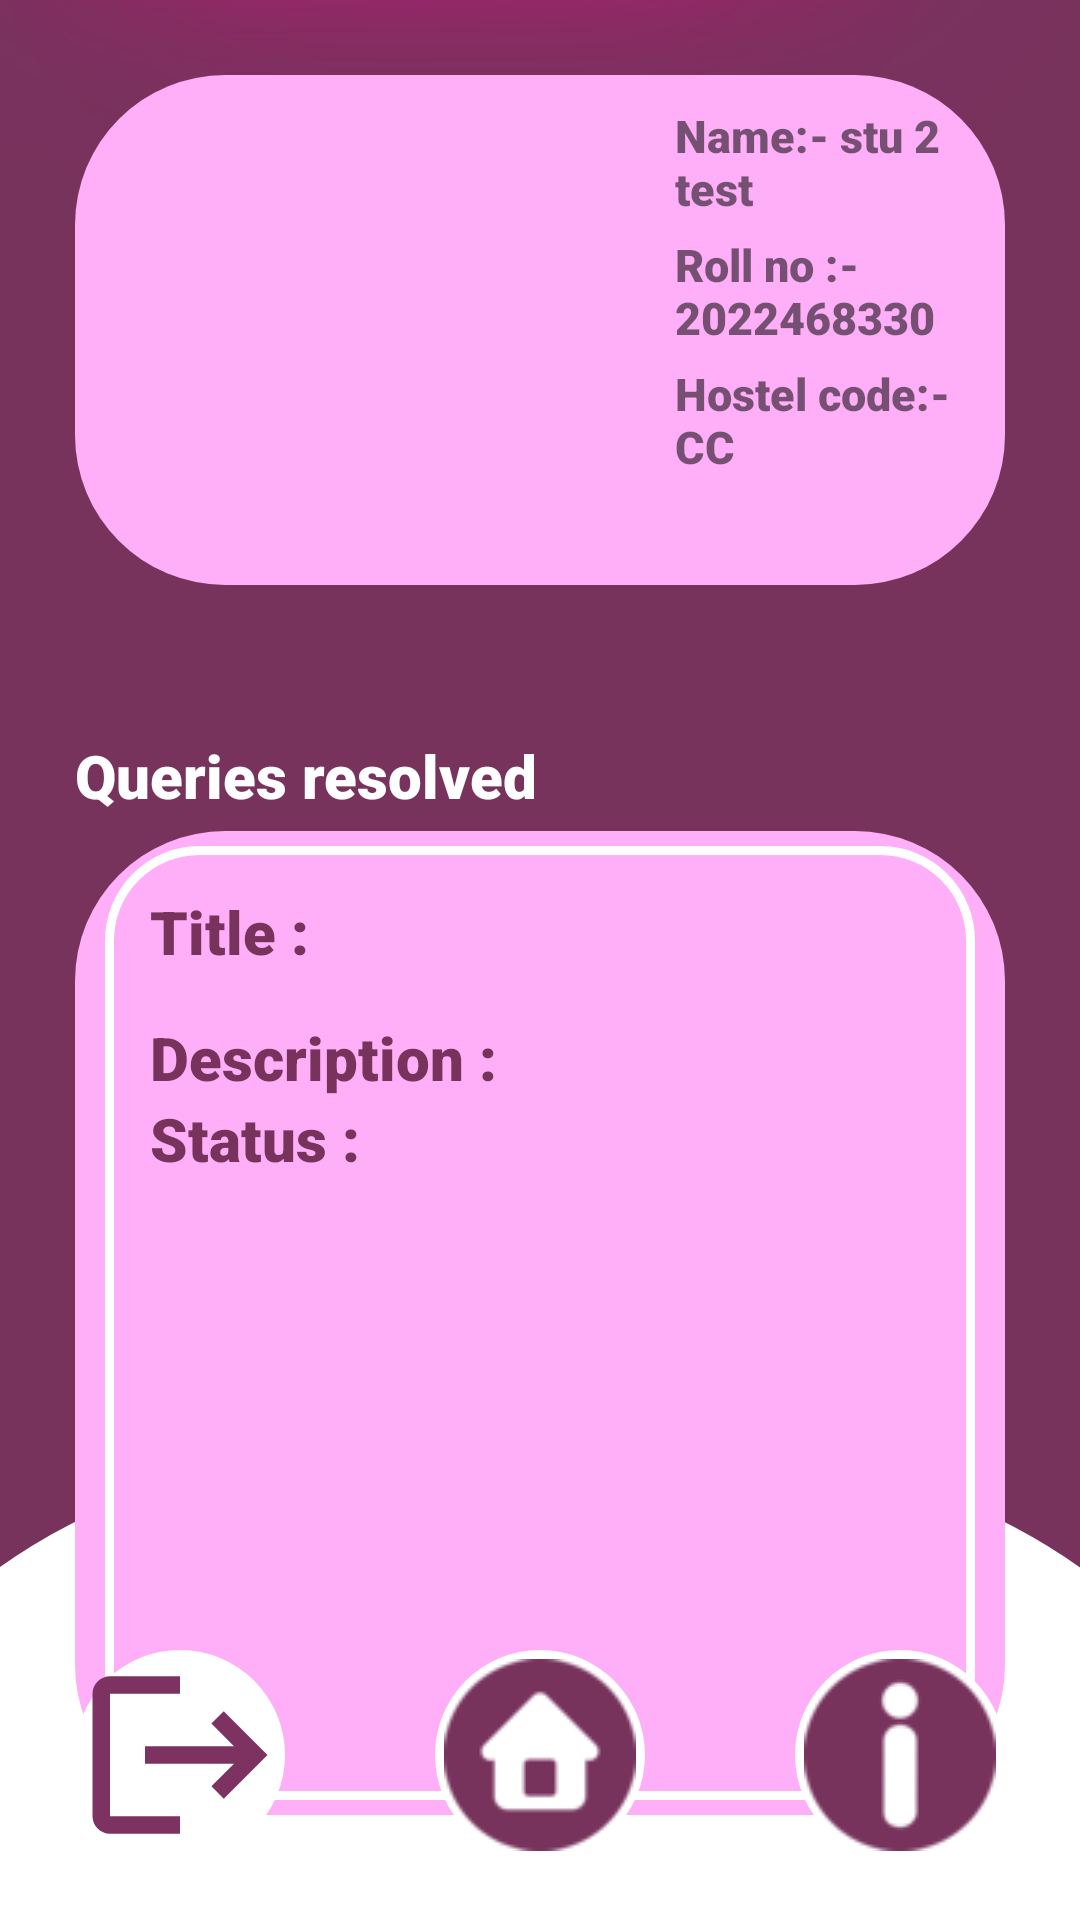

Android layout source for this screen:
<!-- AndroidManifest.xml: application theme Theme.AppCompat.Light.NoActionBar -->
<!-- res/layout/activity_queries_resolved.xml -->
<?xml version="1.0" encoding="utf-8"?>
<RelativeLayout xmlns:android="http://schemas.android.com/apk/res/android"
    xmlns:app="http://schemas.android.com/apk/res-auto"
    xmlns:tools="http://schemas.android.com/tools"
    android:layout_width="match_parent"
    android:layout_height="match_parent"
    tools:context=".activities.Profile"
    android:background="@drawable/hero_template">

    <LinearLayout
        android:id="@+id/student_detail"
        android:layout_width="match_parent"
        android:layout_height="wrap_content"
        android:orientation="horizontal"
        android:layout_margin="25dp"
        android:padding="10dp"
        android:background="@drawable/imgshape"
        >


        <ImageView
            android:id="@+id/student_img"
            android:layout_width="150dp"
            android:layout_height="150dp"
            android:src="@drawable/student"
            android:layout_marginRight="40dp"
            />

        <LinearLayout
            android:layout_width="match_parent"
            android:layout_height="wrap_content"
            android:orientation="vertical">
            <TextView
                android:id="@+id/student_name"
                android:layout_width="wrap_content"
                android:layout_height="wrap_content"
                android:text="Name:- stu 2 test"
                android:textSize="15sp"
                android:fontFamily="sans-serif-black"
                android:layout_marginBottom="5dp"
                />
            <TextView
                android:id="@+id/student_roll"
                android:layout_width="wrap_content"
                android:layout_height="wrap_content"
                android:text="Roll no :- 2022468330"
                android:textSize="15sp"
                android:fontFamily="sans-serif-black"
                android:layout_marginBottom="5dp"
                />
            <TextView
                android:id="@+id/student_hostel"
                android:layout_width="wrap_content"
                android:layout_height="wrap_content"
                android:text="Hostel code:- CC "
                android:textSize="15sp"
                android:fontFamily="sans-serif-black"
                android:layout_marginBottom="5dp"
                />
        </LinearLayout>
    </LinearLayout>
    <LinearLayout
        android:layout_width="match_parent"
        android:layout_height="360dp"
        android:id="@+id/queries_pending"
        android:orientation="vertical"
        android:layout_below="@+id/student_detail"
        android:layout_margin="25dp"
        >
        <TextView
            android:layout_width="wrap_content"
            android:layout_height="wrap_content"
            android:text="Queries resolved"
            android:textSize="20sp"
            android:fontFamily="sans-serif-black"
            android:textColor="@color/white"
            android:layout_marginBottom="5dp"
            />
        <RelativeLayout
            android:layout_width="match_parent"
            android:layout_height="match_parent"
            android:background="@drawable/imgshape">
            <LinearLayout
                android:layout_width="match_parent"
                android:layout_height="match_parent"
                android:layout_marginVertical="5dp"
                android:layout_marginHorizontal="10dp"
                android:background="@drawable/edt_background"
                android:orientation="vertical"
                android:padding="15dp"
                >
                <TextView
                    android:id="@+id/query_title"
                    android:layout_width="wrap_content"
                    android:layout_height="wrap_content"
                    android:text="Title :"
                    android:textSize="20sp"
                    android:fontFamily="sans-serif-black"
                    android:textColor="@color/btnprimary"
                    android:layout_marginBottom="15dp"
                    />
                <TextView
                    android:id="@+id/query_des"
                    android:layout_width="wrap_content"
                    android:layout_height="wrap_content"
                    android:text="Description :"
                    android:textSize="20sp"
                    android:textColor="@color/btnprimary"
                    android:fontFamily="sans-serif-black"
                    />
                <TextView
                    android:id="@+id/query_status"
                    android:layout_width="wrap_content"
                    android:layout_height="wrap_content"
                    android:text="Status :"
                    android:textSize="20sp"
                    android:textColor="@color/btnprimary"
                    android:fontFamily="sans-serif-black"
                    />
            </LinearLayout>
        </RelativeLayout>
    </LinearLayout>

    <LinearLayout
        android:layout_width="wrap_content"
        android:layout_height="wrap_content"
        android:orientation="horizontal"
        android:layout_centerHorizontal="true"
        android:layout_alignParentBottom="true"
        android:layout_margin="20dp"
        >
        <ImageButton
            android:id="@+id/setting"
            android:layout_width="70dp"
            android:layout_height="70dp"
            android:background="@drawable/circularimg"
            android:src="@drawable/ic_baseline_logout_24"
            android:layout_marginRight="50dp"
            />
        <ImageButton
            android:id="@+id/phome"
            android:layout_width="70dp"
            android:layout_height="70dp"
            android:background="@drawable/circularimg"
            android:src="@drawable/logo2"
            android:layout_marginRight="50dp"
            />
        <ImageButton
            android:id="@+id/info"
            android:layout_width="70dp"
            android:layout_height="70dp"
            android:background="@drawable/circularimg"
            android:src="@drawable/logo3"
            android:padding="3dp"

            />

    </LinearLayout>
</RelativeLayout>
<!-- resources referenced by this layout -->
<resources>
  <color name="btnprimary">#78335D</color>
  <color name="white">#FFFFFFFF</color>
  <!-- drawable circularimg (drawable) -->
  <?xml version="1.0" encoding="utf-8"?>
  <shape xmlns:android="http://schemas.android.com/apk/res/android">
      <corners android:radius="500dp"/>
      <solid android:color="@color/white" />
      <size android:width="70dp" android:height="70dp"/>
  </shape>
  <!-- drawable edt_background (drawable) -->
  <?xml version="1.0" encoding="utf-8"?>
  <shape xmlns:android="http://schemas.android.com/apk/res/android">
  <corners android:radius="30dp"/>
      <stroke android:color="@color/white" android:width="3dp"/>
  </shape>
  <!-- drawable hero_template: png bitmap (drawable-v24, 39848 bytes) -->
  <!-- drawable ic_baseline_logout_24 (drawable) -->
  <vector android:autoMirrored="true" android:height="70dp"
      android:tint="#7D3261" android:viewportHeight="24"
      android:viewportWidth="24" android:width="70dp" xmlns:android="http://schemas.android.com/apk/res/android">
      <path android:fillColor="@android:color/white" android:pathData="M17,7l-1.41,1.41L18.17,11H8v2h10.17l-2.58,2.58L17,17l5,-5zM4,5h8V3H4c-1.1,0 -2,0.9 -2,2v14c0,1.1 0.9,2 2,2h8v-2H4V5z"/>
  </vector>
  <!-- drawable imgshape (drawable) -->
  <?xml version="1.0" encoding="utf-8"?>
  <shape xmlns:android="http://schemas.android.com/apk/res/android">
   <corners android:radius="50dp"/>
   <solid android:color="#FFAFF8" />
  </shape>
  <!-- drawable logo2: png bitmap (drawable-v24, 9547 bytes) -->
  <!-- drawable logo3: png bitmap (drawable-v24, 8568 bytes) -->
</resources>
